Run: headless pygame with SDL's dummy video driver; simulated clock (each Clock.tick advances the game by its frame time, no real sleeping); random seed 0; keys injected as events and as key.get_pressed() state; no mouse input.
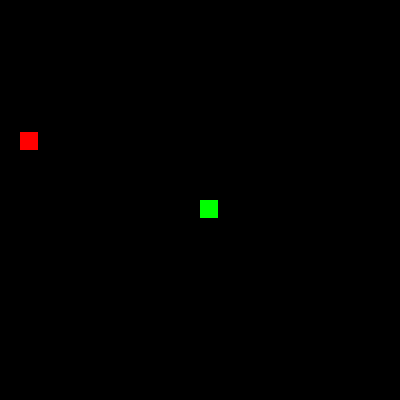
Frame 1 of 4 · flips 1–60 · no input
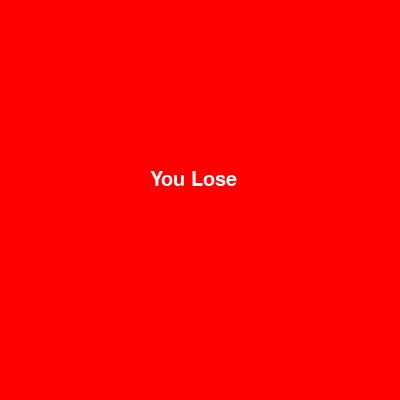
Frame 2 of 4 · flips 61–180 · tapped SPACE, RETURN · held RIGHT (→), D
Frame 3 of 4 · flips 181–300 · held DOWN (↓), S · screen unchanged from frame 2, image omitted
Frame 4 of 4 · flips 301–420 · held LEFT (←), A, UP (↑), W · screen unchanged from frame 3, image omitted

The pygame program that drew these frames:

import pygame, random

pygame.init()
FPS = 60
SIZE = 400
TILE = 18
screen = pygame.display.set_mode((SIZE, SIZE))
clock = pygame.time.Clock()
font = pygame.font.SysFont('Arial', 30)
text = font.render("You Lose", True, (255, 255, 255))

class Segment(pygame.sprite.Sprite):
    def __init__(self, x, y, color='green'):
        super().__init__()
        self.image = pygame.Surface((TILE, TILE))
        self.image.fill(color)
        self.rect = self.image.get_rect(topleft=(x, y))

class Snake:
    def __init__(self):
        self.x, self.y = 200, 200
        self.vel, self.vx, self.vy = 4, 0, 0
        self.history = [] 
        self.length = 1
        self.step = 5
        self.group = pygame.sprite.Group() 

    def update(self):
        self.x += self.vx
        self.y += self.vy
        self.history.append((self.x, self.y))


        if len(self.history) > self.length * self.step:
            self.history.pop(0)

       
        self.group.empty() 
        for i in range(len(self.history) - 1, -1, -self.step):
            
            seg = Segment(*self.history[i])
            self.group.add(seg)

    def draw(self, surf):
        self.group.draw(surf) 

food_sprite = Segment(random.randint(0, 380), random.randint(0, 380), 'red')
food_group = pygame.sprite.GroupSingle(food_sprite)

snake = Snake()
game = True

while game == True:
    screen.fill('black')
    for event in pygame.event.get():
        if event.type == pygame.QUIT:
            exit()
        if event.type == pygame.KEYDOWN:
            if event.key == pygame.K_UP:
                snake.vx, snake.vy = 0, -snake.vel
            if event.key == pygame.K_DOWN:
                snake.vx, snake.vy = 0, snake.vel
            if event.key == pygame.K_LEFT:
                snake.vx, snake.vy = -snake.vel, 0
            if event.key == pygame.K_RIGHT:
                snake.vx, snake.vy = snake.vel, 0

    snake.update()

    segments = snake.group.sprites()
  
    head_segment = segments[0] 

    hits = pygame.sprite.spritecollide(head_segment, food_group, False)
    if hits:
        snake.length += 1
        food_group.sprite.rect.topleft = (random.randint(0, 380), random.randint(0, 380))


    
    if not screen.get_rect().collidepoint(snake.x, snake.y):
        screen.fill('red')
        screen.blit(text, (150, 170))
        FPS = 0

    food_group.draw(screen)
    snake.draw(screen)

    pygame.display.flip()
    clock.tick(FPS)
